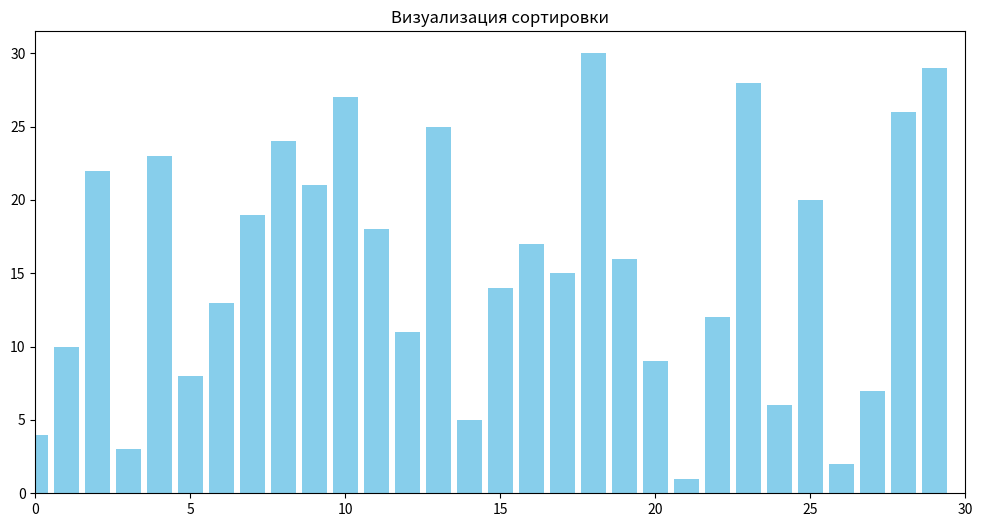

Write the Python code that produced this figure. (Note: this script raises an exception after producing the figure.)
'''Визуализатор алгоритмов сортировки.
'''

import matplotlib.pyplot as plt
import matplotlib.animation as animation
import random
import time

from functools import wraps

INTERVAL_VIZUALIZATION = 1  # задать интервал между кадрами визуализации

SORT_TYPES = {
    '1': 'bubble',
    '2': 'selection',
    '3': 'insertion'
}

SIZE = 30  # задать количество элементов в массиве


def timer_decorator(func):
    '''Декоратор для замера времени реализации алгоритма.'''
    @wraps(func)
    def wrapper(*args, **kwargs):
        start_time = time.time()
        result = func(*args, **kwargs)
        end_time = time.time()
        execution_time = end_time - start_time
        print(
            f'На алгоритм сортировки {func.__name__} ушло - {execution_time:.4f} секунд')
        return result
    return wrapper


def generate_data(size=SIZE):
    '''Генерирует массив уникальных чисел заданного размера.'''
    return random.sample(range(1, size + 1), size)


class SortVisualizer:
    '''Для визуализации алгоритмов сортировки.'''

    def __init__(self, size=SIZE):
        '''Инициализирует визуализатор.'''
        self.size = size
        self.arr = generate_data(size)
        self.fig, self.ax = plt.subplots(figsize=(12, 6))
        self.bars = self.ax.bar(range(len(self.arr)), self.arr, color='skyblue')
        self.ax.set_title('Визуализация сортировки')
        self.ax.set_xlim(0, size)
        self.generator = None

    @timer_decorator
    def bubble_sort_gen(self):
        '''Генератор алгоритма пузырьковой сортировки.'''
        arr = self.arr.copy()
        n = len(arr)
        for i in range(n):
            for j in range(0, n-i-1):
                yield arr, {j: 'red', j+1: 'orange'}
                if arr[j] > arr[j+1]:
                    arr[j], arr[j+1] = arr[j+1], arr[j]
                    yield arr, {j: 'green', j+1: 'green'}

    @timer_decorator
    def selection_sort_gen(self):
        '''Генератор алгоритма сортировки выбором.'''
        arr = self.arr.copy()
        n = len(arr)
        for i in range(n):
            min_idx = i
            for j in range(i+1, n):
                yield arr, {i: 'blue', j: 'red', min_idx: 'orange'}
                if arr[j] < arr[min_idx]:
                    min_idx = j
            arr[i], arr[min_idx] = arr[min_idx], arr[i]
            yield arr, {i: 'green', min_idx: 'green'}

    @timer_decorator
    def insertion_sort_gen(self):
        """Генератор алгоритма сортировки вставками"""
        arr = self.arr.copy()
        n = len(arr)
        for i in range(1, n):
            key = arr[i]
            j = i - 1
            yield arr, {i: 'red', j: 'orange'}
            while j >= 0 and arr[j] > key:
                arr[j + 1] = arr[j]
                yield arr, {j: 'red', j+1: 'green'}
                j -= 1
                if j >= 0:
                    yield arr, {j: 'orange', i: 'red'}
            arr[j + 1] = key
            yield arr, {j+1: 'purple'}

    def animate(self, sort_type='bubble'):
        '''Анимация выбранного алгоритма сортировки.'''    
        sort_methods = {
            'bubble': self.bubble_sort_gen,
            'selection': self.selection_sort_gen,
            'insertion': self.insertion_sort_gen
        }

        if sort_type in sort_methods:
            self.generator = sort_methods[sort_type]()
        else:
            print('Неизвестный тип сортировки')
            return

        def update(frame):
            '''Покадровое обновление графика.'''
            try:
                arr, highlights = next(self.generator)
                for i, (bar, height) in enumerate(zip(self.bars, arr)):
                    bar.set_height(height)
                    if i in highlights:
                        bar.set_color(highlights[i])
                    else:
                        bar.set_color('skyblue')
            except StopIteration:
                for bar in self.bars:
                    bar.set_color('lightgreen')
                self.ani.event_source.stop()
            return self.bars

        self.ani = animation.FuncAnimation(
            self.fig,
            update,
            interval=INTERVAL_VIZUALIZATION,
            blit=False,
            repeat=False,
            cache_frame_data=False
        )
        plt.show()


def select_choice(sort_types):
    '''Запрос у пользователя алгоритма сортировки для визуализации.'''
    choice = input('выберите вариант сортировки для визуализации(1-3):')
    if choice in sort_types:
        return choice
    else:
        print("неверно, выберите из диапазона 1-3")
        return select_choice(sort_types)


if __name__ == '__main__':
    visualizer = SortVisualizer()
    print('возможные варианты сортировки:')
    print('1 пузырьковая')
    print('2 выбором')
    print('3 вставками')

visualizer.animate(SORT_TYPES[select_choice(SORT_TYPES)])
